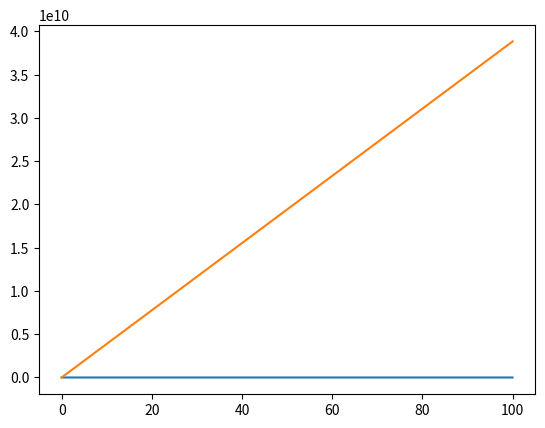

Here is the Python script that generated this plot:
from scipy.integrate import odeint
import numpy as np
import matplotlib.pyplot as plt

n=1.82 
sigma_21=2.8*10**(-23) 
r_1=0.999
r_2=0.90 
A=1*10**(-6) 
L=0.1
d=0.2
d_star=d+(n-1)*L
alpha=0
tau_21=230*10**(6)
c=3*10**8
V_c=A*d_star
K = c*sigma_21/V_c
tau_c=d_star/c*(alpha*L-np.log((r_1*r_2)/2))
Q_thresh=1/(K*tau_c*tau_21)
Q_2=2*Q_thresh
V_g=A*L*n
#M_2=V_g*N_2 

#want phi(t) (number of photons in cavity)
def odes(y,t):
    phi=y[0]
    M_2=y[1]
    dphidt= K*M_2*(phi+1)-phi/tau_c
    dM_2dt= Q_2-K*M_2*phi-M_2/tau_21
    return [dphidt,dM_2dt]

#initial values
M_20=0
phi0=0
y0=[phi0,M_20]

t=np.linspace(0,100,10000)
y=odeint(odes,y0,t)

phi=y[:,0]
M_2=y[:,1]

plt.plot(t,phi)
plt.plot(t,M_2)
plt.show()